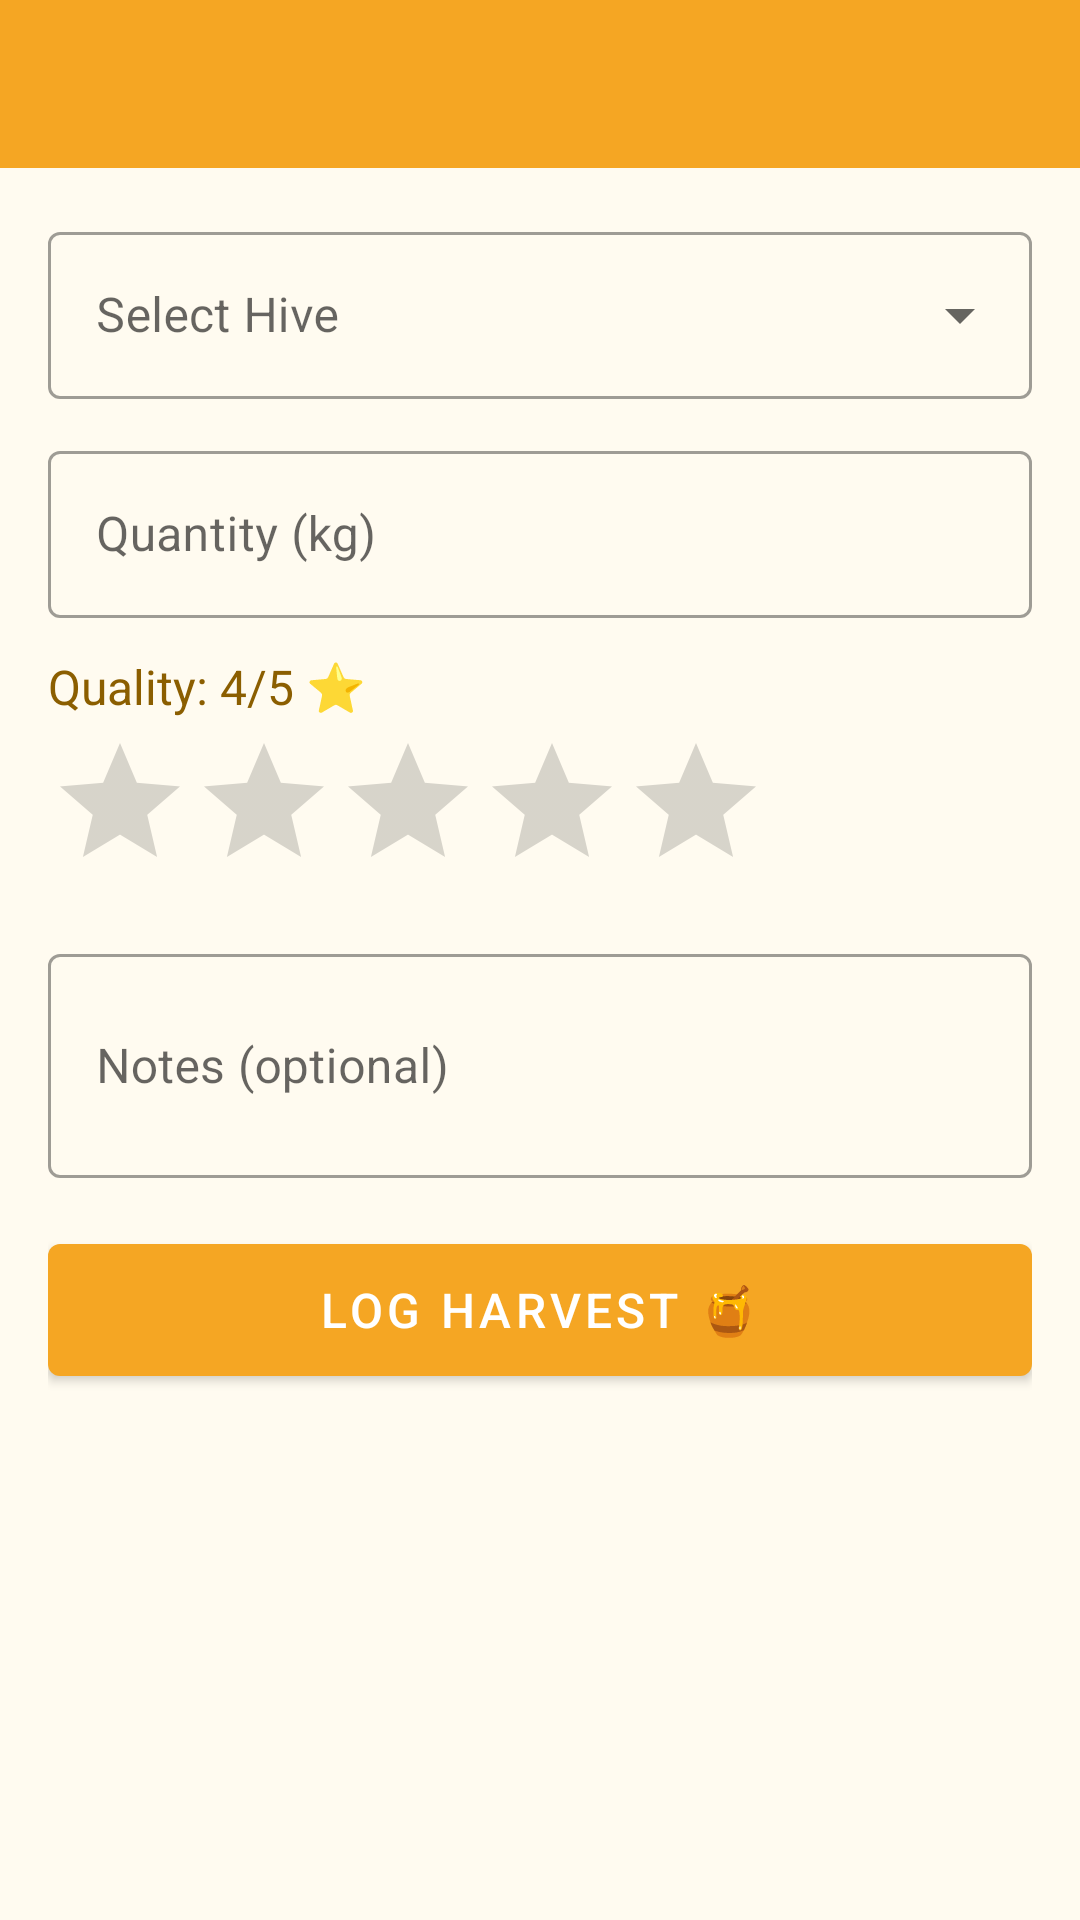

Produce the Android XML layout that renders to this screen, including the resource entries it uses.
<!-- AndroidManifest.xml: application theme Theme.MadhuMarga -->
<!-- res/layout/activity_add_harvest.xml -->
<?xml version="1.0" encoding="utf-8"?>
<LinearLayout xmlns:android="http://schemas.android.com/apk/res/android"
    xmlns:app="http://schemas.android.com/apk/res-auto"
    android:layout_width="match_parent"
    android:layout_height="match_parent"
    android:orientation="vertical"
    android:background="@color/background_cream">

    <androidx.appcompat.widget.Toolbar
        android:id="@+id/toolbar"
        android:layout_width="match_parent"
        android:layout_height="?attr/actionBarSize"
        android:background="@color/honey_amber"
        app:titleTextColor="@color/white" />

    <ScrollView android:layout_width="match_parent" android:layout_height="match_parent">
        <LinearLayout android:layout_width="match_parent" android:layout_height="wrap_content"
            android:orientation="vertical" android:padding="16dp">

            <com.google.android.material.textfield.TextInputLayout
                android:layout_width="match_parent" android:layout_height="wrap_content"
                android:layout_marginBottom="12dp" android:hint="Select Hive"
                style="@style/Widget.MaterialComponents.TextInputLayout.OutlinedBox.ExposedDropdownMenu">
                <AutoCompleteTextView android:id="@+id/spinnerHive"
                    android:layout_width="match_parent" android:layout_height="wrap_content"
                    android:inputType="none" />
            </com.google.android.material.textfield.TextInputLayout>

            <com.google.android.material.textfield.TextInputLayout
                android:layout_width="match_parent" android:layout_height="wrap_content"
                android:layout_marginBottom="12dp" android:hint="Quantity (kg)"
                style="@style/Widget.MaterialComponents.TextInputLayout.OutlinedBox">
                <com.google.android.material.textfield.TextInputEditText
                    android:id="@+id/etQuantity" android:layout_width="match_parent"
                    android:layout_height="wrap_content" android:inputType="numberDecimal" />
            </com.google.android.material.textfield.TextInputLayout>

            <TextView android:id="@+id/tvRatingLabel"
                android:layout_width="wrap_content" android:layout_height="wrap_content"
                android:text="Quality: 4/5 ⭐" android:textSize="16sp"
                android:textColor="@color/honey_dark" android:layout_marginBottom="4dp" />

            <RatingBar android:id="@+id/ratingBar"
                android:layout_width="wrap_content" android:layout_height="wrap_content"
                android:numStars="5" android:stepSize="1"
                android:layout_marginBottom="12dp"
                style="@style/Widget.AppCompat.RatingBar" />

            <com.google.android.material.textfield.TextInputLayout
                android:layout_width="match_parent" android:layout_height="wrap_content"
                android:layout_marginBottom="16dp" android:hint="Notes (optional)"
                style="@style/Widget.MaterialComponents.TextInputLayout.OutlinedBox">
                <com.google.android.material.textfield.TextInputEditText
                    android:id="@+id/etNotes" android:layout_width="match_parent"
                    android:layout_height="wrap_content" android:inputType="textMultiLine"
                    android:minLines="2" />
            </com.google.android.material.textfield.TextInputLayout>

            <com.google.android.material.button.MaterialButton
                android:id="@+id/btnSave" android:layout_width="match_parent"
                android:layout_height="56dp" android:text="Log Harvest 🍯"
                android:textSize="16sp" app:backgroundTint="@color/honey_amber" />
        </LinearLayout>
    </ScrollView>
</LinearLayout>
<!-- resources referenced by this layout -->
<resources>
  <color name="background_cream">#FFFBF0</color>
  <color name="honey_amber">#F5A623</color>
  <color name="honey_dark">#8B5E00</color>
  <color name="white">#FFFFFF</color>
  <style name="Theme.MadhuMarga" parent="Theme.MaterialComponents.DayNight.NoActionBar">
          <item name="colorPrimary">@color/honey_amber</item>
          <item name="colorPrimaryVariant">@color/honey_dark</item>
          <item name="colorOnPrimary">@color/white</item>
          <item name="colorSecondary">@color/green_fresh</item>
          <item name="colorSecondaryVariant">@color/green_fresh</item>
          <item name="colorOnSecondary">@color/white</item>
          <item name="android:colorBackground">@color/background_cream</item>
          <item name="colorSurface">@color/white</item>
          <item name="colorError">@color/alert_red</item>
          <item name="android:statusBarColor" tools:targetApi="l">@color/honey_dark</item>
      </style>
  <color name="green_fresh">#4CAF50</color>
  <color name="alert_red">#D32F2F</color>
</resources>
